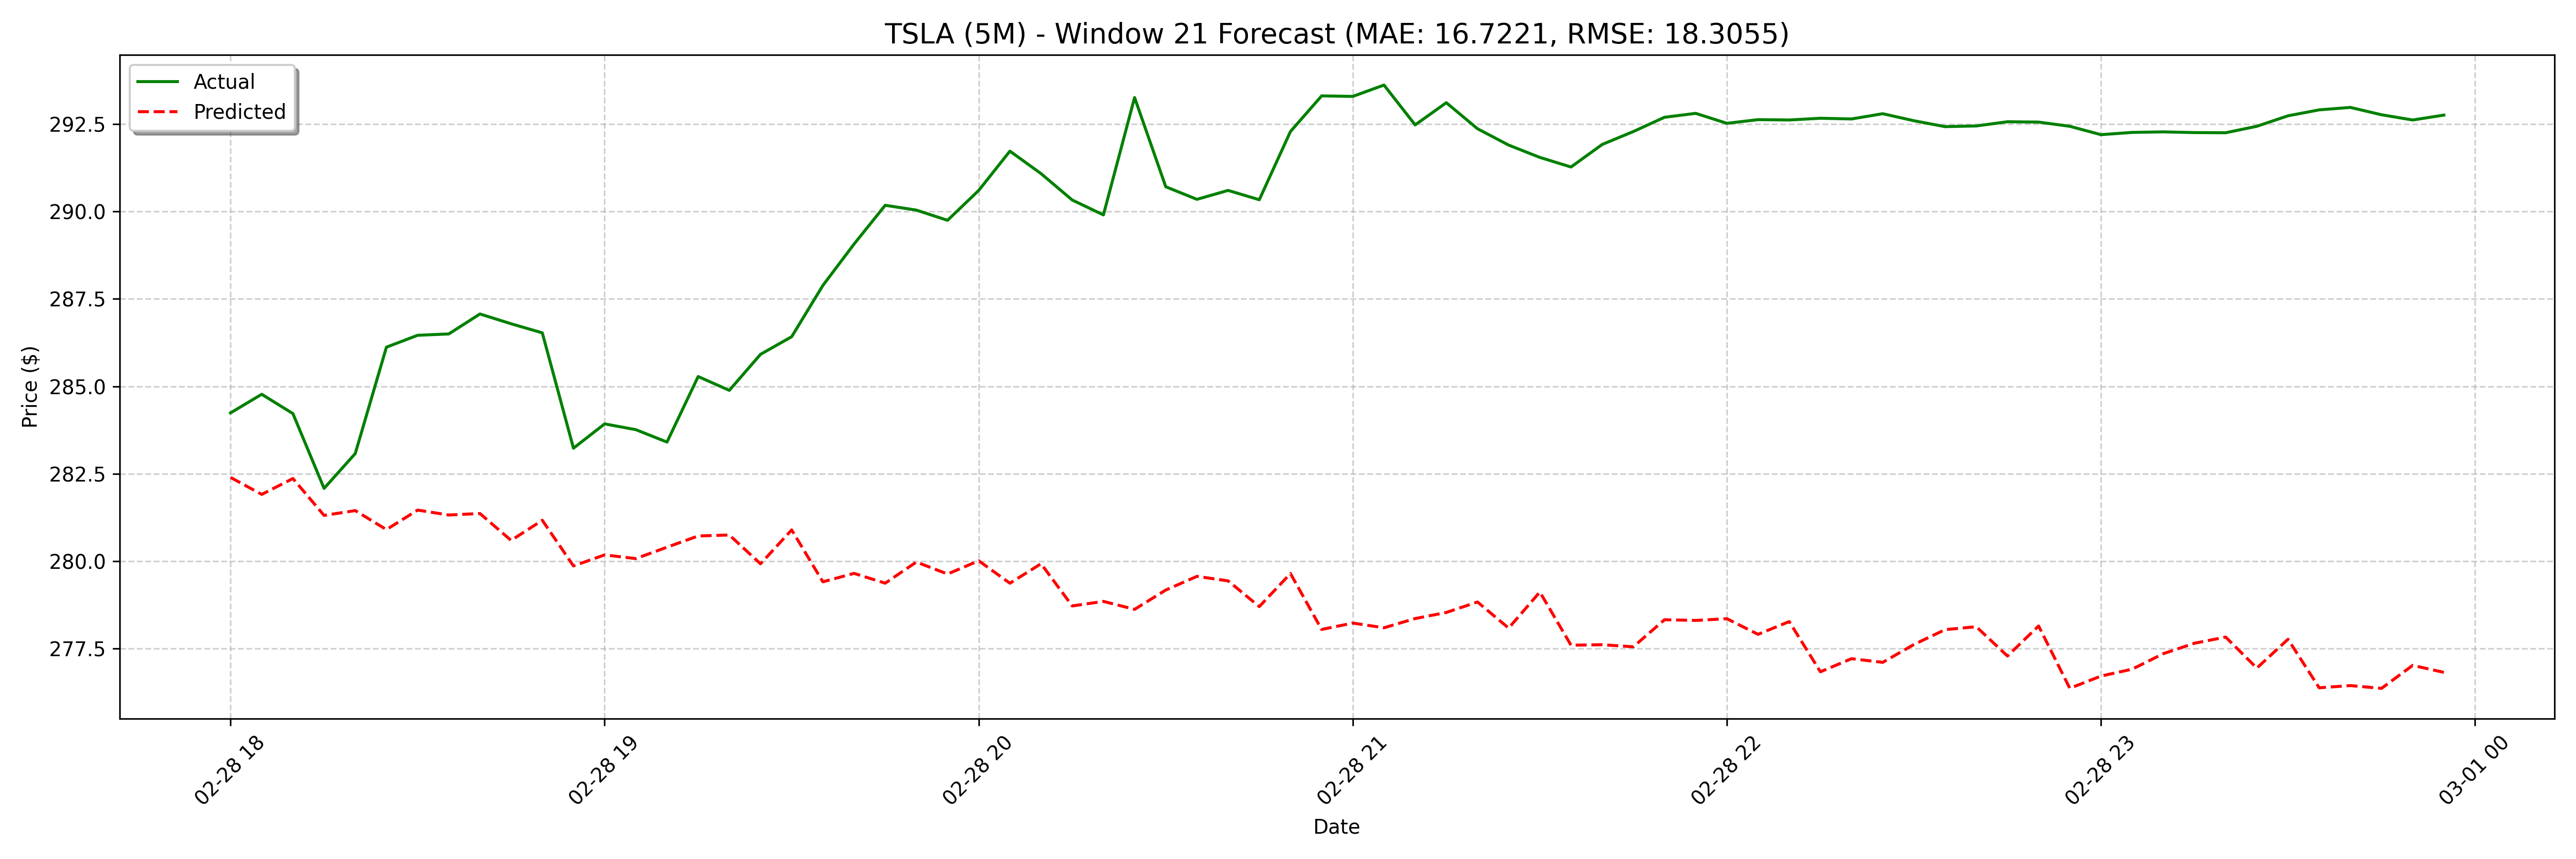

The table this chart was drawn from, first rows:
date, actual, forecast
2025-02-28 18:00:00, 284.2, 282.4
2025-02-28 18:05:00, 284.8, 281.9
2025-02-28 18:10:00, 284.2, 282.4
2025-02-28 18:15:00, 282.1, 281.3
2025-02-28 18:20:00, 283.1, 281.4
2025-02-28 18:25:00, 286.1, 280.9
2025-02-28 18:30:00, 286.5, 281.5
2025-02-28 18:35:00, 286.5, 281.3
2025-02-28 18:40:00, 287.1, 281.4
2025-02-28 18:45:00, 286.8, 280.6
2025-02-28 18:50:00, 286.5, 281.2
2025-02-28 18:55:00, 283.2, 279.9
2025-02-28 19:00:00, 283.9, 280.2
2025-02-28 19:05:00, 283.8, 280.1
2025-02-28 19:10:00, 283.4, 280.4
2025-02-28 19:15:00, 285.3, 280.7
2025-02-28 19:20:00, 284.9, 280.7
2025-02-28 19:25:00, 285.9, 279.9
2025-02-28 19:30:00, 286.4, 280.9
2025-02-28 19:35:00, 287.9, 279.4
2025-02-28 19:40:00, 289.1, 279.6
2025-02-28 19:45:00, 290.2, 279.4
2025-02-28 19:50:00, 290, 280
2025-02-28 19:55:00, 289.8, 279.6
2025-02-28 20:00:00, 290.6, 280
2025-02-28 20:05:00, 291.7, 279.4
2025-02-28 20:10:00, 291.1, 279.9
2025-02-28 20:15:00, 290.3, 278.7
2025-02-28 20:20:00, 289.9, 278.8
2025-02-28 20:25:00, 293.3, 278.6
2025-02-28 20:30:00, 290.7, 279.2
2025-02-28 20:35:00, 290.4, 279.6
2025-02-28 20:40:00, 290.6, 279.4
2025-02-28 20:45:00, 290.3, 278.7
2025-02-28 20:50:00, 292.3, 279.6
2025-02-28 20:55:00, 293.3, 278
2025-02-28 21:00:00, 293.3, 278.2
2025-02-28 21:05:00, 293.6, 278.1
2025-02-28 21:10:00, 292.5, 278.4
2025-02-28 21:15:00, 293.1, 278.5
2025-02-28 21:20:00, 292.4, 278.8
2025-02-28 21:25:00, 291.9, 278.1
2025-02-28 21:30:00, 291.6, 279.1
2025-02-28 21:35:00, 291.3, 277.6
2025-02-28 21:40:00, 291.9, 277.6
2025-02-28 21:45:00, 292.3, 277.5
2025-02-28 21:50:00, 292.7, 278.3
2025-02-28 21:55:00, 292.8, 278.3
2025-02-28 22:00:00, 292.5, 278.4
2025-02-28 22:05:00, 292.6, 277.9
2025-02-28 22:10:00, 292.6, 278.3
2025-02-28 22:15:00, 292.7, 276.8
2025-02-28 22:20:00, 292.6, 277.2
2025-02-28 22:25:00, 292.8, 277.1
2025-02-28 22:30:00, 292.6, 277.6
2025-02-28 22:35:00, 292.4, 278
2025-02-28 22:40:00, 292.4, 278.1
2025-02-28 22:45:00, 292.6, 277.3
2025-02-28 22:50:00, 292.6, 278.1
2025-02-28 22:55:00, 292.4, 276.4
... 68 more rows
